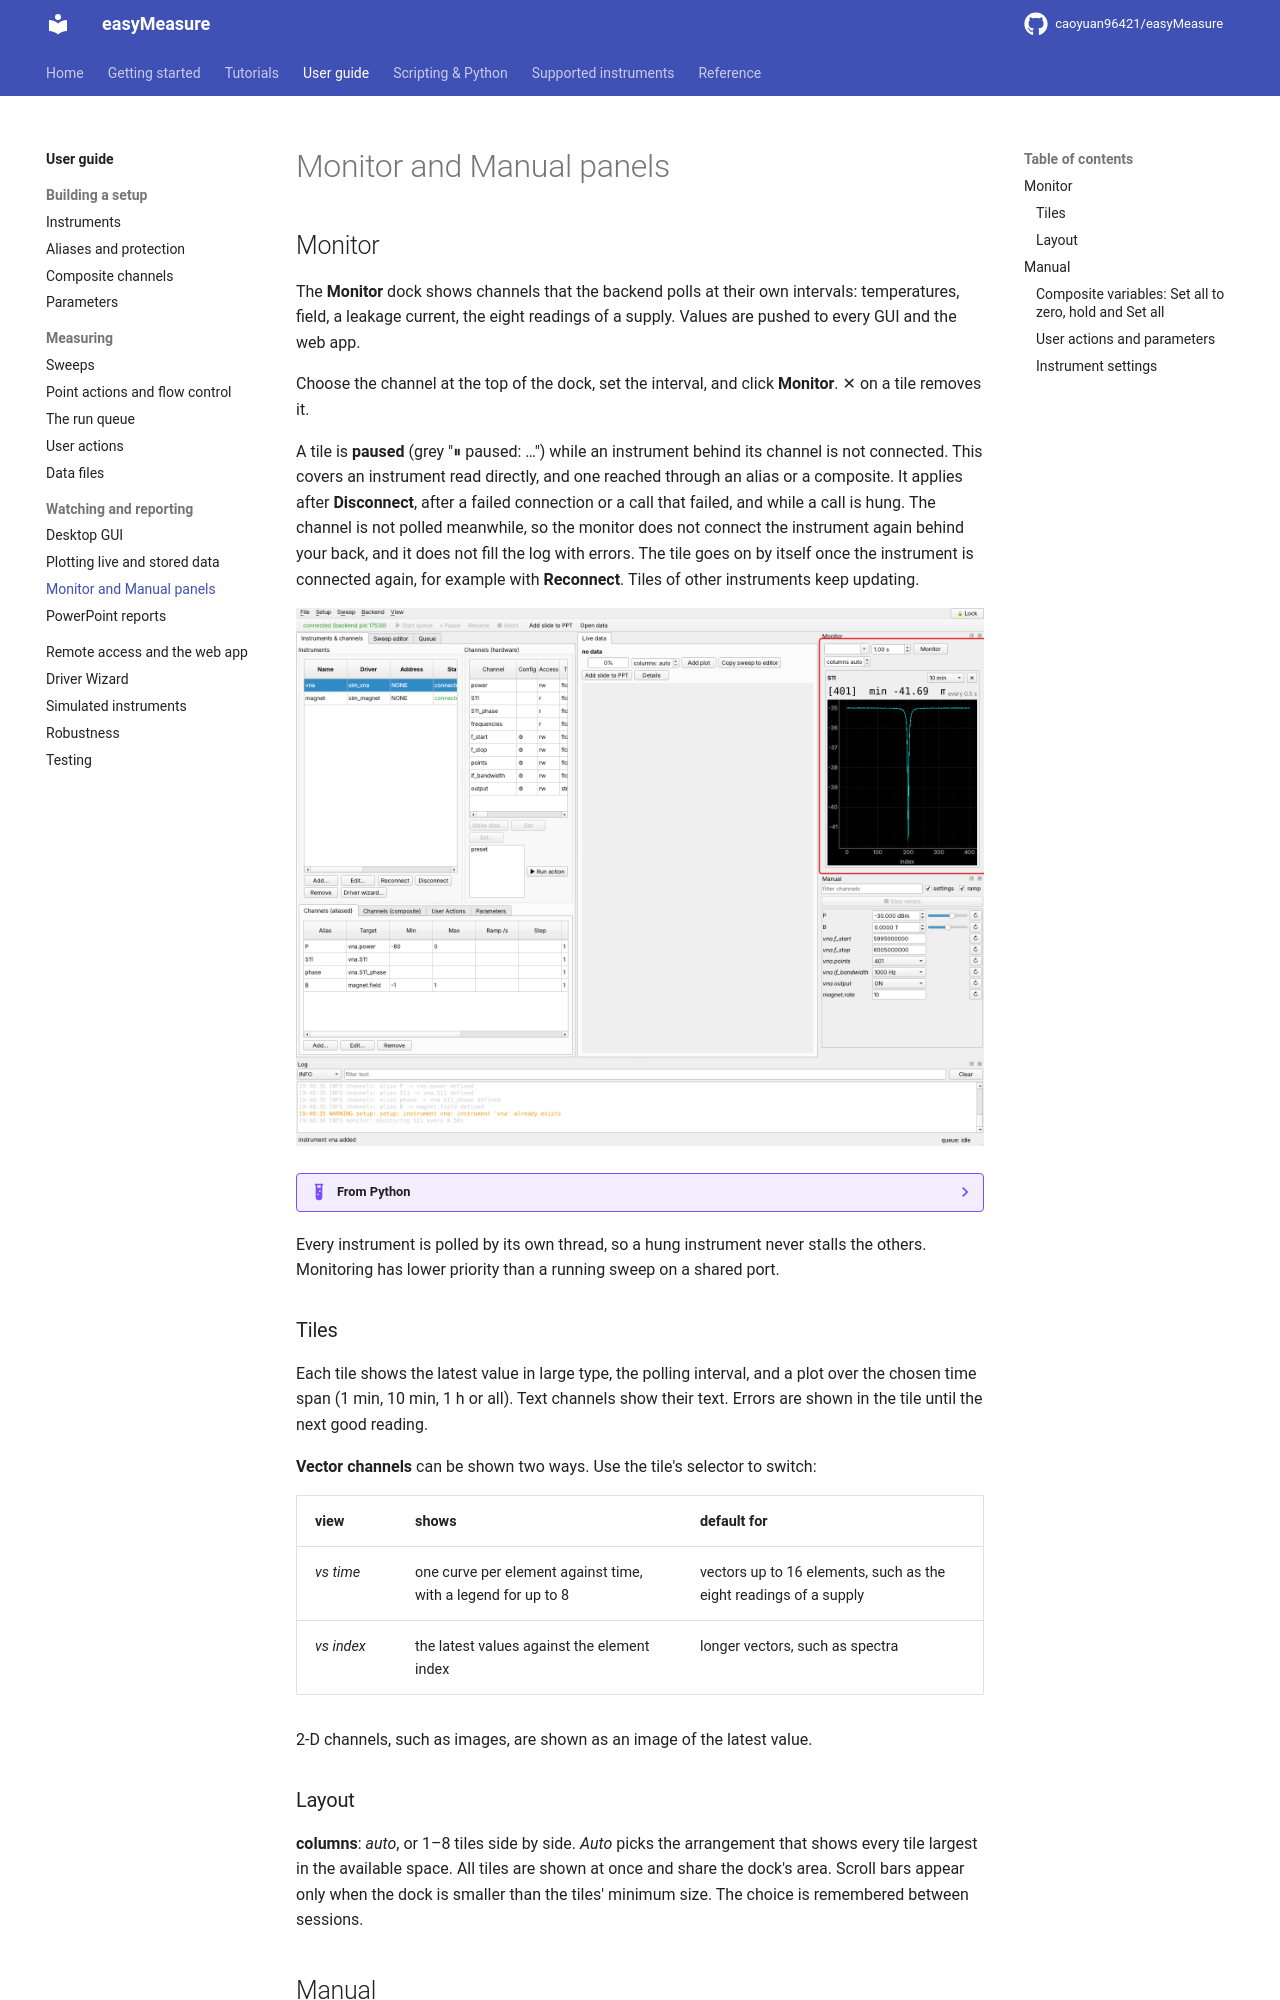

repository: caoyuan96421/easyMeasure · page: guide/monitor-manual/index.html · generator: mkdocs

# Monitor and Manual panels

## Monitor

The **Monitor** dock shows channels that the backend polls at their own
intervals: temperatures, field, a leakage current, the eight readings of a supply.
Values are pushed to every GUI and the web app.

Choose the channel at the top of the dock, set the interval, and click **Monitor**.
✕ on a tile removes it.

A tile is **paused** (grey "⏸ paused: …") while an instrument behind its channel is
not connected. This covers an instrument read directly, and one reached through an
alias or a composite. It applies after **Disconnect**, after a failed connection or a
call that failed, and while a call is hung. The channel is not polled meanwhile, so the
monitor does not connect the instrument again behind your back, and it does not fill
the log with errors. The tile goes on by itself once the instrument is connected
again, for example with **Reconnect**. Tiles of other instruments keep updating.

![A monitored VNA trace](../images/t4-monitor.png)

??? example "From Python"

    ```python
    c.call("monitor_add", channel="T", interval=1.0)
    c.call("monitor_add", channel="cyg.VmeasAll", interval=0.5)
    c.call("monitor_list")          # channel, interval, last value, last error, time
    c.call("monitor_history", channel="T")    # {'T': [[t, value], …]}
    c.call("monitor_remove", channel="T")
    ```

Every instrument is polled by its own thread, so a hung instrument never stalls
the others. Monitoring has lower priority than a running sweep on a shared port.

### Tiles

Each tile shows the latest value in large type, the polling interval, and a plot
over the chosen time span (1 min, 10 min, 1 h or all). Text channels show their
text. Errors are shown in the tile until the next good reading.

**Vector channels** can be shown two ways. Use the tile's selector to switch:

| view | shows | default for |
|---|---|---|
| *vs time* | one curve per element against time, with a legend for up to 8 | vectors up to 16 elements, such as the eight readings of a supply |
| *vs index* | the latest values against the element index | longer vectors, such as spectra |

2-D channels, such as images, are shown as an image of the latest value.
